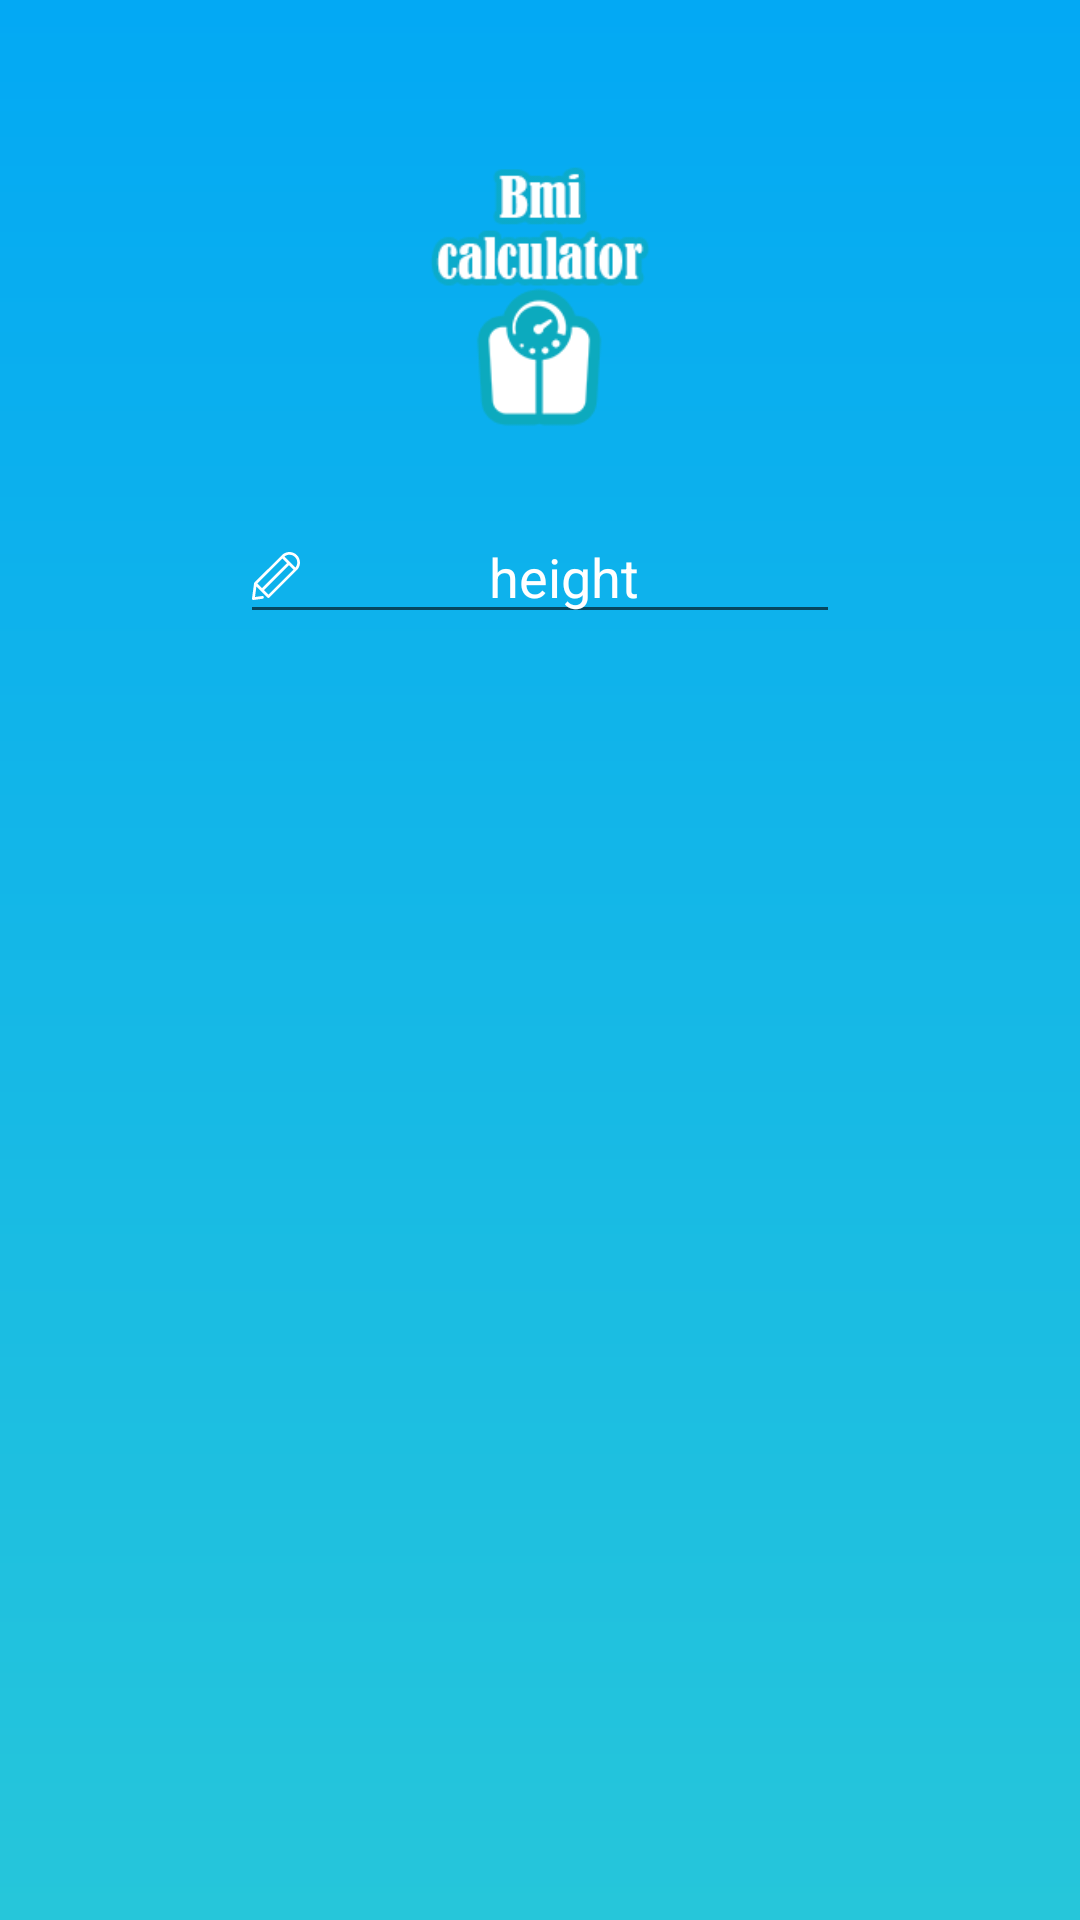

The Android layout XML behind this screen, and the referenced resources:
<!-- AndroidManifest.xml: application theme MyTheme -->
<!-- res/layout/fragment_three.xml -->
<?xml version="1.0" encoding="utf-8"?>
<RelativeLayout xmlns:android="http://schemas.android.com/apk/res/android"
    android:orientation="vertical"
    android:background="@drawable/background"
    android:layout_width="match_parent"
    android:layout_height="match_parent">



    <ImageView
        android:layout_width="100dp"
        android:layout_height="100dp"
        android:src="@drawable/bmi_icon4"
        android:layout_centerHorizontal="true"
        android:layout_marginTop="50dp"
        android:id="@+id/img3"
         />





    <EditText
        android:layout_width="200dp"
        android:layout_height="wrap_content"
        android:id="@+id/Height"
        android:textColor="#fff"
        android:drawableLeft="@drawable/ic_edit"
        android:hint="height"
        android:inputType="number"
        android:gravity="center"
        android:textColorHint="#fff"
        android:layout_below="@+id/img3"
        android:layout_centerHorizontal="true"
        android:layout_marginTop="20dp"/>
    </RelativeLayout>
<!-- resources referenced by this layout -->
<resources>
  <!-- drawable background (drawable) -->
  <?xml version="1.0" encoding="utf-8"?>
  <shape xmlns:android="http://schemas.android.com/apk/res/android">
  
      <gradient android:startColor="@color/blue"
          android:endColor="@color/blue2"
          android:angle="270"
          />
  
  
  </shape>
  <!-- drawable bmi_icon4: png bitmap (drawable, 27050 bytes) -->
  <!-- drawable ic_edit (drawable) -->
  <vector android:height="16dp" android:viewportHeight="469.331"
      android:viewportWidth="469.331" android:width="16dp" xmlns:android="http://schemas.android.com/apk/res/android">
      <path android:fillColor="#ffffff" android:pathData="M438.9,30.4c-40.4,-40.5 -106.1,-40.5 -146.5,0l-268.6,268.5c-2.1,2.1 -3.4,4.8 -3.8,7.7l-19.9,147.4c-0.6,4.2 0.9,8.4 3.8,11.3c2.5,2.5 6,4 9.5,4c0.6,0 1.2,0 1.8,-0.1l88.8,-12c7.4,-1 12.6,-7.8 11.6,-15.2c-1,-7.4 -7.8,-12.6 -15.2,-11.6l-71.2,9.6l13.9,-102.8l108.2,108.2c2.5,2.5 6,4 9.5,4s7,-1.4 9.5,-4l268.6,-268.5c19.6,-19.6 30.4,-45.6 30.4,-73.3S458.5,49.9 438.9,30.4zM297.6,63.4l45.1,45.1l-245.1,245.1l-45.1,-45.1L297.6,63.4zM160.9,416.8l-44.1,-44.1l245.1,-245.1l44.1,44.1L160.9,416.8zM424.8,152.4l-107.9,-107.9c13.7,-11.3 30.8,-17.5 48.8,-17.5c20.5,0 39.7,8 54.2,22.4s22.4,33.7 22.4,54.2C442.3,121.7 436.1,138.7 424.8,152.4z"/>
  </vector>
  <style name="MyTheme" parent="Theme.AppCompat.Light.DarkActionBar">
          
          <item name="colorPrimaryDark">@color/colorPrimaryDark</item>
          <item name="colorPrimary">@color/blue</item>
          <item name="colorAccent">@color/blue2</item>
      </style>
  <color name="blue">#03a9f4</color>
  <color name="blue2">#26c6da</color>
  <color name="colorPrimaryDark">#00796b</color>
</resources>
